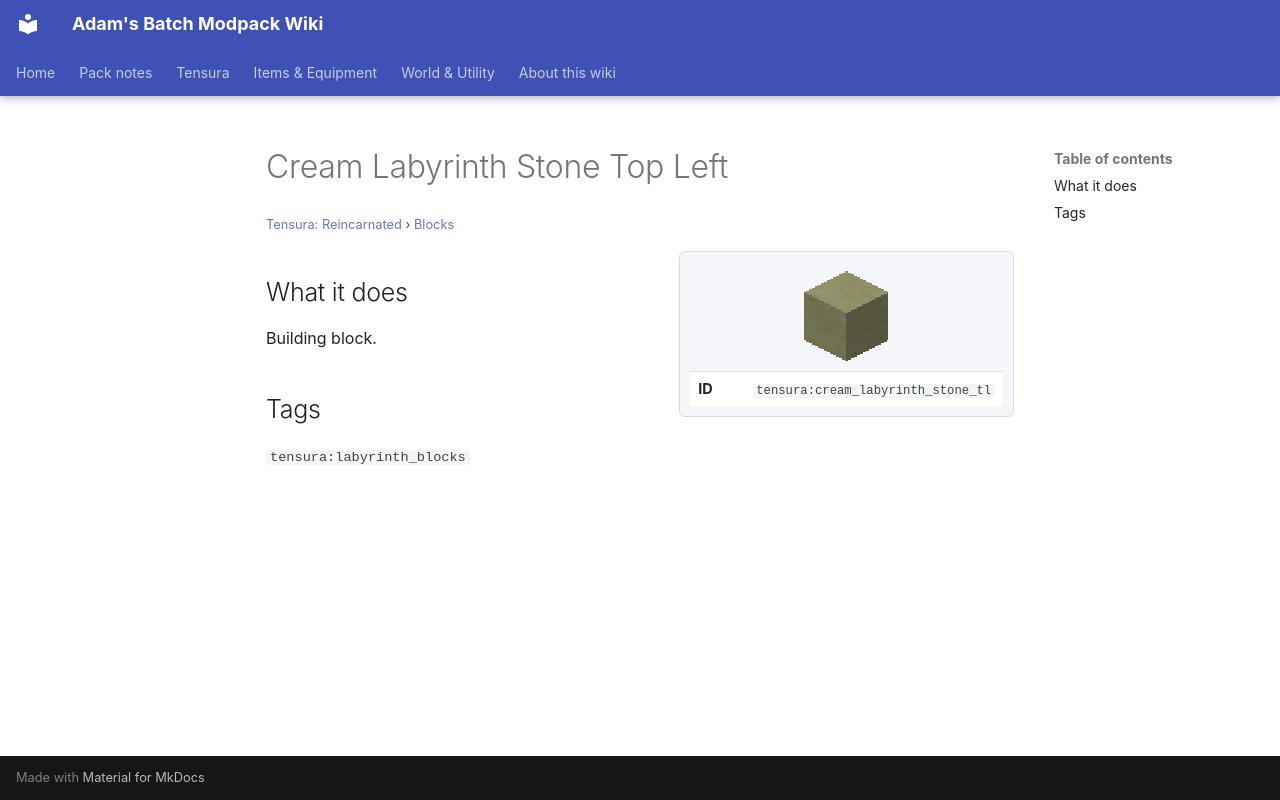

repository: Proteus-Nell/Adams-Batch-MC-Modpack-Wiki · page: tensura-reincarnated/blocks/cream-labyrinth-stone-tl/index.html · generator: mkdocs

# Cream Labyrinth Stone Top Left

<small>[Tensura: Reincarnated](../index.md) &rsaquo; [Blocks](index.md)</small>

<div class="infobox" markdown>

![Cream Labyrinth Stone Top Left](../../assets/icons/tensura/item/cream_labyrinth_stone_tl.png)

| | |
|---|---|
| **ID** | `tensura:cream_labyrinth_stone_tl` |

</div>

## What it does

Building block.

## Tags

`tensura:labyrinth_blocks`
